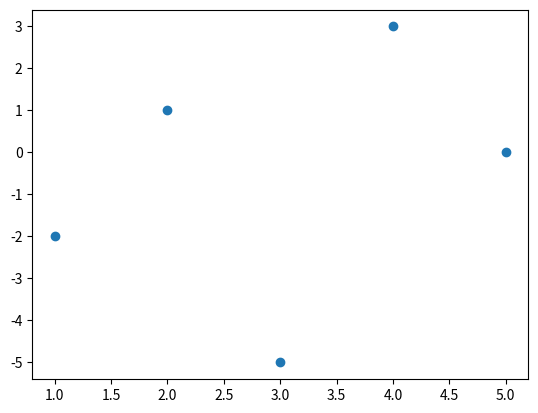
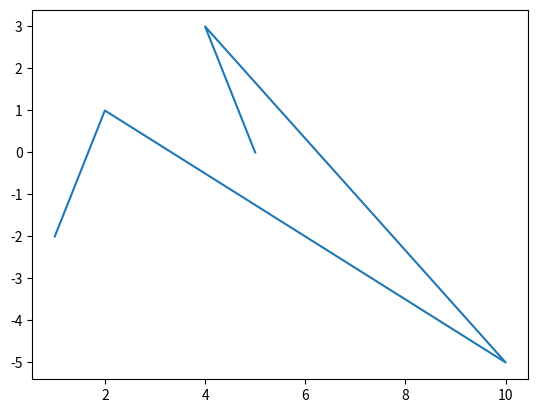
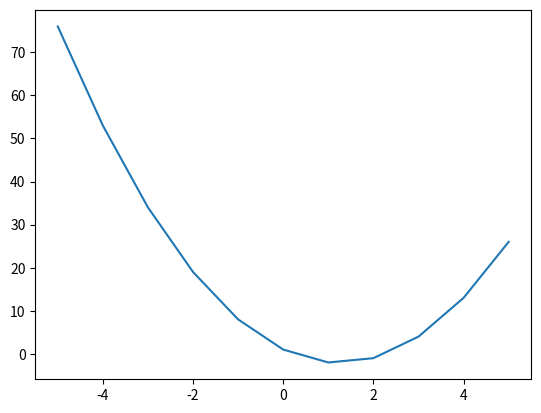
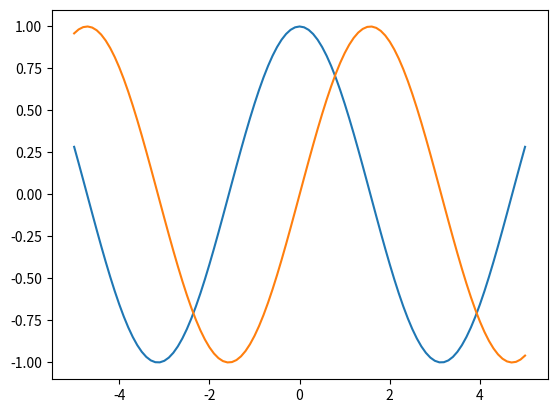
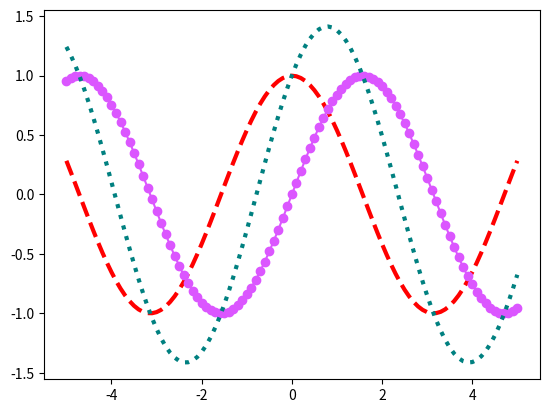
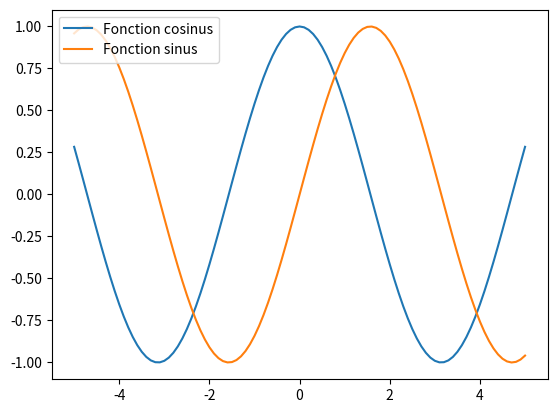
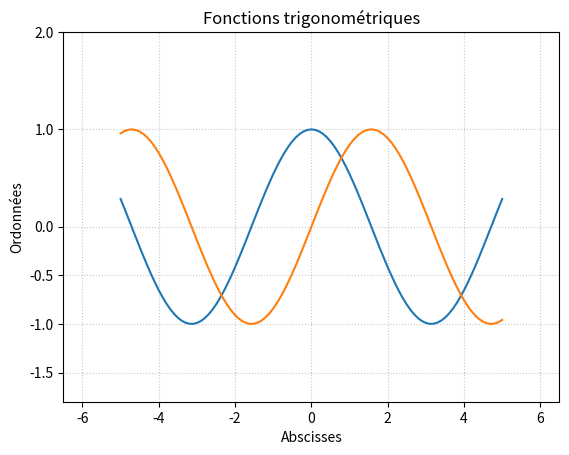
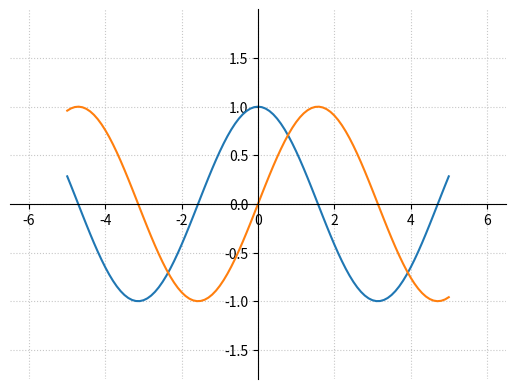
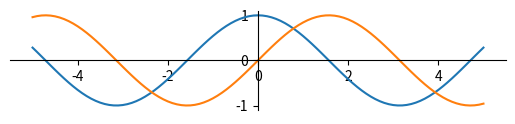
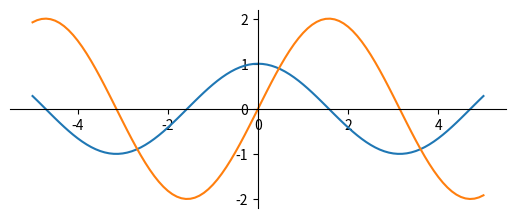
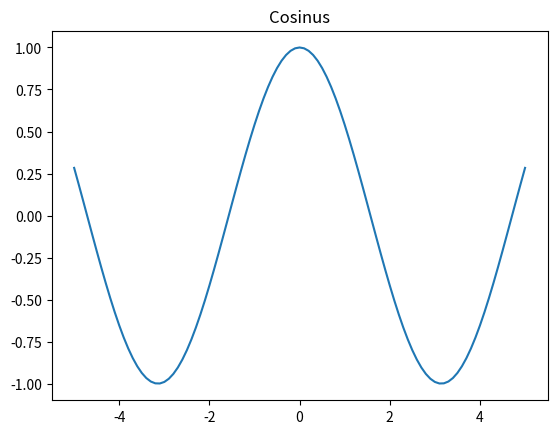
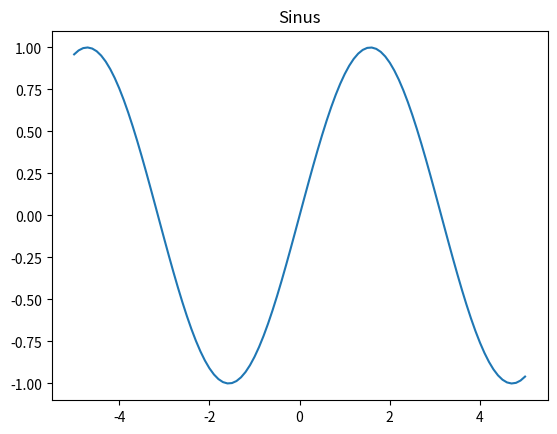
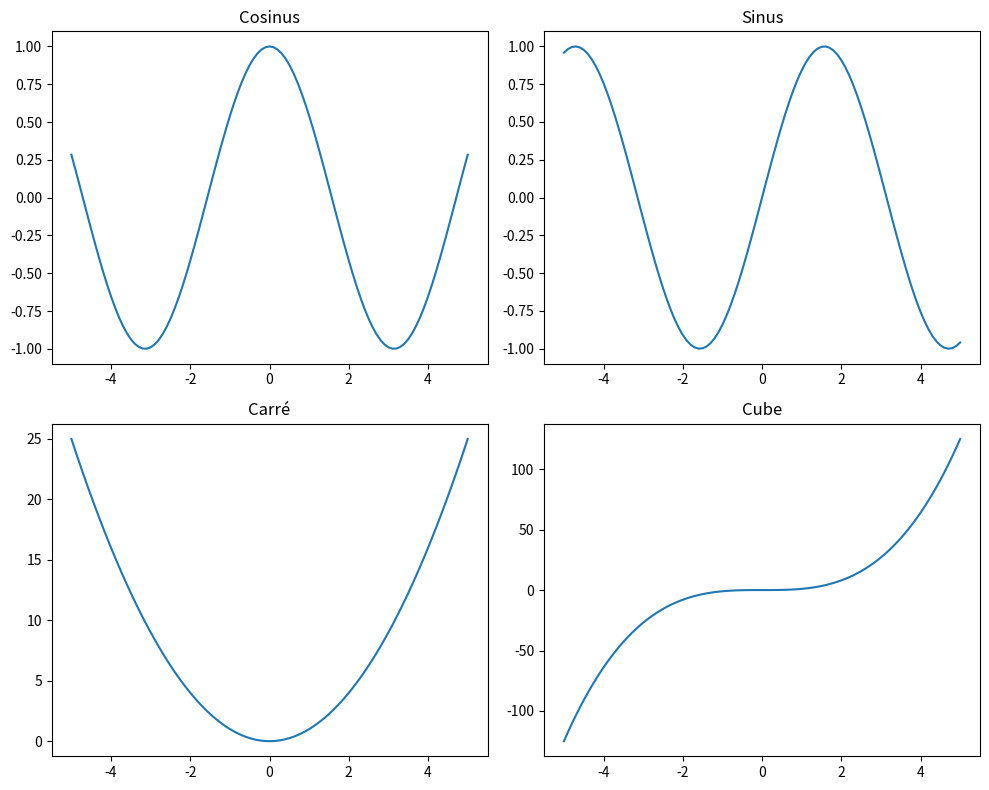
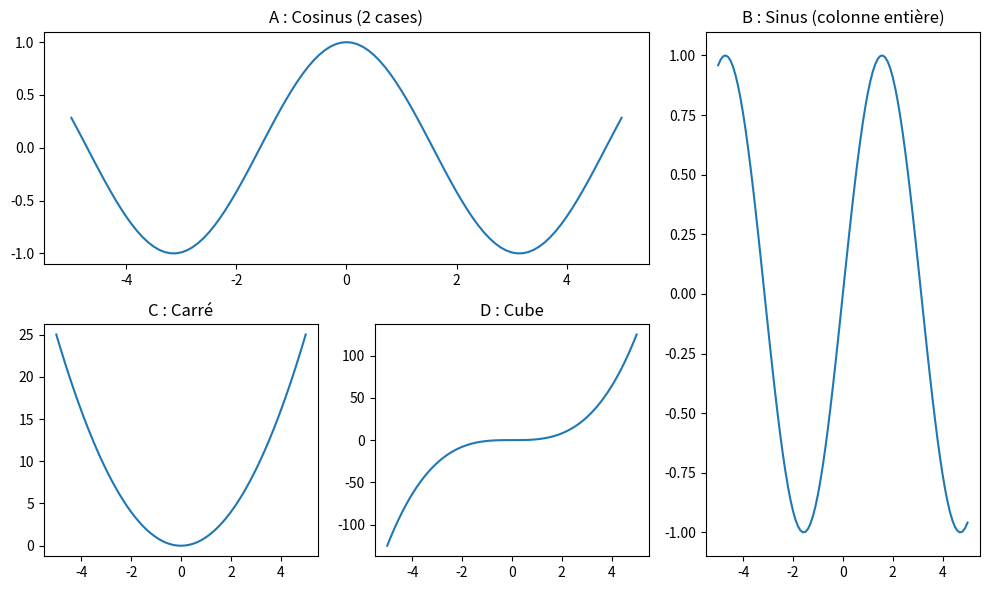
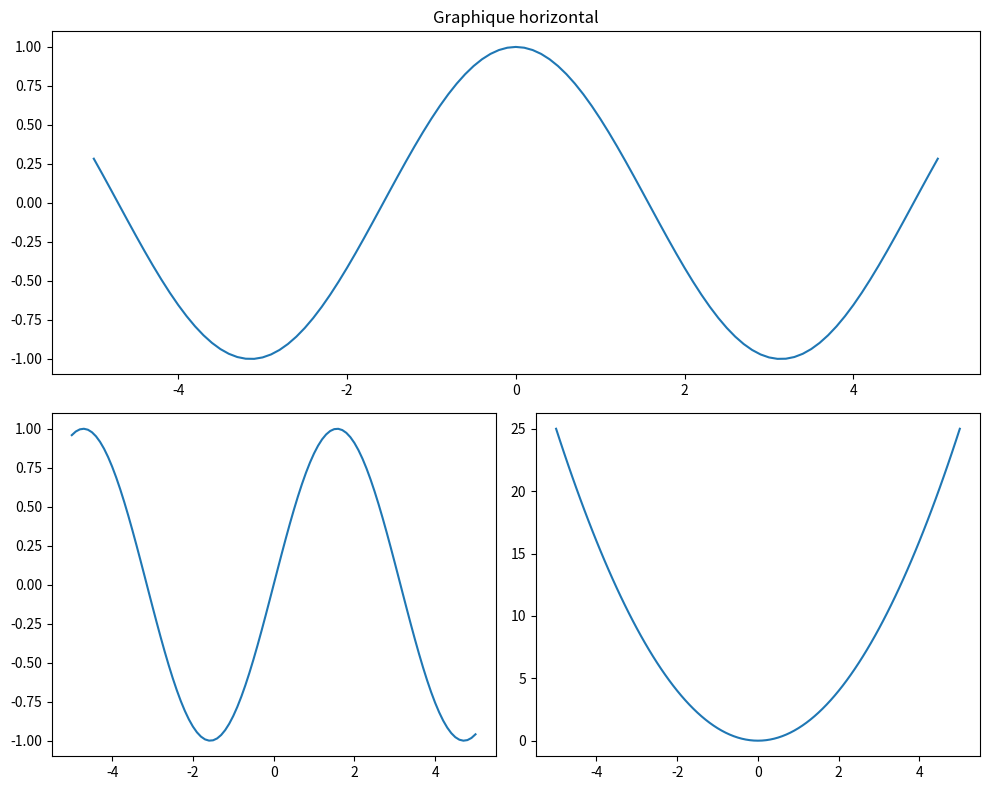
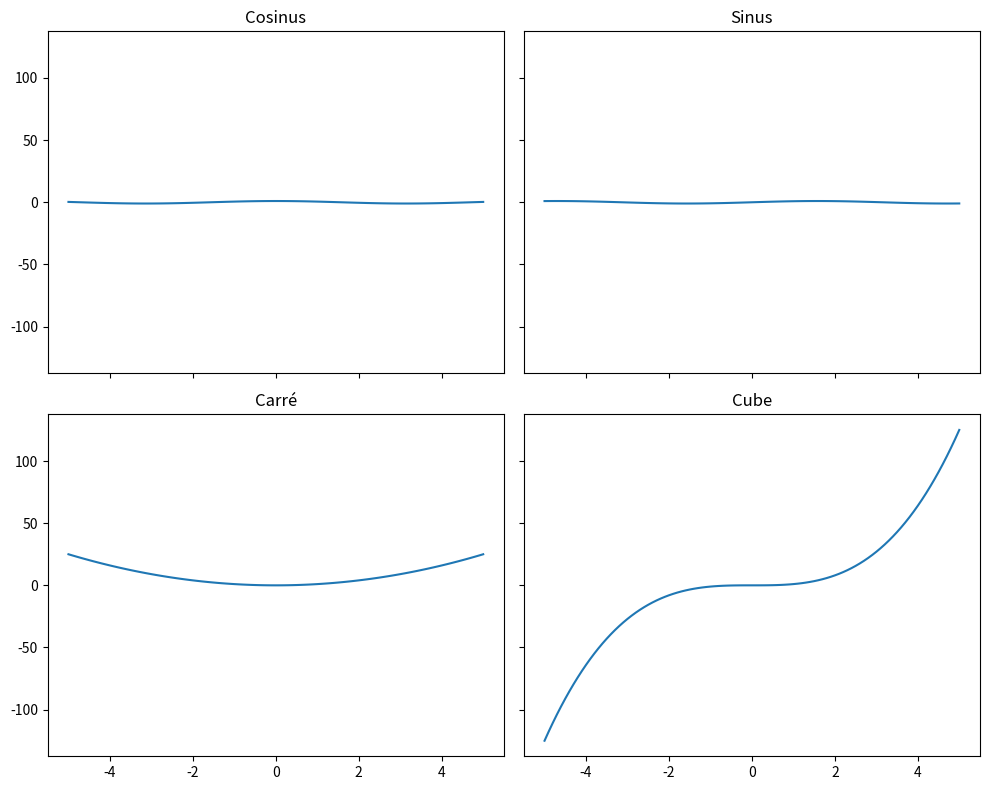

Recreate these plots in Python, in order.
import matplotlib.pyplot as plt

x = [1, 2,  3, 4, 5]
y = [-2, 1, -5, 3, 0]

plt.scatter(x, y)

plt.show() # affiche la figure

import matplotlib.pyplot as plt
x = [1, 2,  10, 4, 5]
y = [-2, 1, -5, 3, 0]

plt.plot(x, y)

plt.show() # affiche la figure

import matplotlib.pyplot as plt

def f(t):
    return 2*t**2-5*t+1

x = list(range(-5, 6))
y = [f(t) for t in x]

plt.plot(x, y)

plt.show() # affiche la figure

import matplotlib.pyplot as plt
import numpy as np

x = np.linspace(-5, 5, 101)
y1 = np.cos(x)
y2 = np.sin(x)

plt.plot(x, y1)
plt.plot(x, y2)

plt.show() # affiche la figure

import matplotlib.pyplot as plt
import numpy as np

x = np.linspace(-5, 5, 101)
y1 = np.cos(x)
y2 = np.sin(x)
y3 = np.cos(x) + np.sin(x)

plt.plot(x, y1, color="red", linewidth=3, linestyle="--")
plt.plot(x, y2, color="#DB56FF", marker = "o")
plt.plot(x, y3, color="teal", linewidth=3, linestyle=":")

plt.show() # affiche la figure

import matplotlib.pyplot as plt
import numpy as np

x = np.linspace(-5, 5, 101)
y1 = np.cos(x)
y2 = np.sin(x)

plt.plot(x, y1, label="Fonction cosinus")
plt.plot(x, y2, label="Fonction sinus")

# Légende placée en haut à gauche
plt.legend(loc="upper left")

plt.show() # affiche la figure

import matplotlib.pyplot as plt
import numpy as np

x = np.linspace(-5, 5, 101)
y1 = np.cos(x)
y2 = np.sin(x)

plt.plot(x, y1)
plt.plot(x, y2)

# Récupération des axes
ax = plt.gca()

# Limites des axes
ax.set_xlim(-6.5, 6.5) 
ax.set_ylim(-1.8, 2)

# Titrage des axes
ax.set_title("Fonctions trigonométriques") 
ax.set_xlabel("Abscisses") 
ax.set_ylabel("Ordonnées")

# Ajout d'une grille personnalisable
ax.grid( visible=True, linestyle=":", linewidth=0.8, alpha=0.7 )

# Graduations sous forme de listes ou de tableaux numpy de dimension 1
ax.set_xticks(np.arange(-6, 7, 2)) 
ax.set_yticks([-1.5, -1, -0.5, 0, 1, 2])

plt.show() # affiche la figure

import matplotlib.pyplot as plt
import numpy as np

x = np.linspace(-5, 5, 101)
y1 = np.cos(x)
y2 = np.sin(x)

plt.plot(x, y1)
plt.plot(x, y2)

# Récupération des axes
ax = plt.gca()

# Limites des axes
ax.set_xlim(-6.5, 6.5) 
ax.set_ylim(-1.8, 2)

# Ajout d'une grille personnalisable
ax.grid( visible=True, linestyle=":", linewidth=0.8, alpha=0.7 )

# Graduations sous forme de listes ou de tableaux numpy de dimension 1
ax.set_xticks(np.arange(-6, 7, 2)) 
ax.set_yticks(np.arange(-1.5, 2, 0.5))


# Axes centrés :
## 2 sont rendus invisibles
ax.spines["right"].set_visible(False) 
ax.spines["top"].set_visible(False)
## 2 sont centrés au niveau de l'origine
ax.spines["left"].set_position("zero") 
ax.spines["bottom"].set_position("zero")

plt.show() # affiche la figure

import matplotlib.pyplot as plt
import numpy as np

x = np.linspace(-5, 5, 101)
y1 = np.cos(x)
y2 = np.sin(x)

plt.plot(x, y1)
plt.plot(x, y2)

# Récupération des axes
ax = plt.gca()

# Axes centrés :
## 2 sont rendus invisibles
ax.spines["right"].set_visible(False) 
ax.spines["top"].set_visible(False)
## 2 sont centrés au niveau de l'origine
ax.spines["left"].set_position("zero") 
ax.spines["bottom"].set_position("zero")

# Repère orthonormé
ax.set_aspect("equal")

plt.show() # affiche la figure

import matplotlib.pyplot as plt
import numpy as np

x = np.linspace(-5, 5, 101)
y1 = np.cos(x)
y2 = 2* np.sin(x)

fig, ax = plt.subplots()

ax.plot(x, y1)
ax.plot(x, y2)

# Axes centrés :
## 2 sont rendus invisibles
ax.spines["right"].set_visible(False)
ax.spines["top"].set_visible(False)
## 2 sont centrés au niveau de l'origine
ax.spines["left"].set_position("zero")
ax.spines["bottom"].set_position("zero")

# Repère orthonormé
ax.set_aspect("equal")

plt.show() # affiche la figure

import matplotlib.pyplot as plt
import numpy as np

x = np.linspace(-5, 5, 101)

fig1, ax1 = plt.subplots()
ax1.plot(x, np.cos(x))
ax1.set_title("Cosinus")

plt.show()

fig2, ax2 = plt.subplots()
ax2.plot(x, np.sin(x))
ax2.set_title("Sinus")

plt.show()

import matplotlib.pyplot as plt
import numpy as np

x = np.linspace(-5, 5, 101)

fig, axes = plt.subplots(2, 2, figsize=(10, 8))  # 2 lignes, 2 colonnes

axes[0, 0].plot(x, np.cos(x))
axes[0, 0].set_title("Cosinus")

axes[0, 1].plot(x, np.sin(x))
axes[0, 1].set_title("Sinus")

axes[1, 0].plot(x, x**2)
axes[1, 0].set_title("Carré")

axes[1, 1].plot(x, x**3)
axes[1, 1].set_title("Cube")

fig.tight_layout()  # évite que titres/labels se chevauchent
plt.show()

import matplotlib.pyplot as plt
import numpy as np

x = np.linspace(-5, 5, 101)

fig, axes = plt.subplot_mosaic(
    """
    AAB
    CDB
    """,
    figsize=(10, 6)
)

axes["A"].plot(x, np.cos(x))
axes["A"].set_title("A : Cosinus (2 cases)")

axes["B"].plot(x, np.sin(x))
axes["B"].set_title("B : Sinus (colonne entière)")

axes["C"].plot(x, x**2)
axes["C"].set_title("C : Carré")

axes["D"].plot(x, x**3)
axes["D"].set_title("D : Cube")

fig.tight_layout()
plt.show()

fig = plt.figure(figsize=(10, 8))
grille = fig.add_gridspec(2, 2)

ax1 = fig.add_subplot(grille[0, :])    # toute la première ligne
ax2 = fig.add_subplot(grille[1, 0])    # deuxième ligne, colonne 0
ax3 = fig.add_subplot(grille[1, 1])    # deuxième ligne, colonne 1

ax1.plot(x, np.cos(x))
ax1.set_title("Graphique horizontal")

ax2.plot(x, np.sin(x))
ax3.plot(x, x**2)

fig.tight_layout()
plt.show()

import matplotlib.pyplot as plt
import numpy as np

x = np.linspace(-5, 5, 101)

fig, axes = plt.subplots(2, 2, sharex=True, sharey=True, figsize=(10, 8))  # 2 lignes, 2 colonnes

axes[0, 0].plot(x, np.cos(x))
axes[0, 0].set_title("Cosinus")

axes[0, 1].plot(x, np.sin(x))
axes[0, 1].set_title("Sinus")

axes[1, 0].plot(x, x**2)
axes[1, 0].set_title("Carré")

axes[1, 1].plot(x, x**3)
axes[1, 1].set_title("Cube")

fig.tight_layout()  # évite que titres/labels se chevauchent
plt.show()

import matplotlib.pyplot as plt

categories = ["Lundi", "Mardi", "Mercredi", "Jeudi"]
valeurs = [12, 19, 7, 15]
couleurs = ["skyblue", "salmon", "gold", "lightgreen"]

fig, ax = plt.subplots()

ax.bar(categories, valeurs, color=couleurs)
ax.set_title("Nombre de visiteurs par jour")

plt.show()

import matplotlib.pyplot as plt


categories = ["Lundi", "Mardi", "Mercredi", "Jeudi"]
valeurs = [12, 19, 7, 15]
couleurs = ["skyblue", "salmon", "gold", "lightgreen"]

fig, ax = plt.subplots()

ax.pie(valeurs, labels=categories, autopct="%1.1f%%",  colors=couleurs)
ax.set_title("Répartition des visiteurs par jour")

plt.show()

import matplotlib.pyplot as plt

notes = [8, 12, 15, 9, 11, 13, 14, 10, 16, 12, 13, 9, 17, 11, 10]

fig, ax = plt.subplots()

ax.hist(notes, bins=8, color="orange", edgecolor="black")
ax.set_xlabel("Note")
ax.set_ylabel("Effectif")
ax.set_title("Répartition des notes")

plt.show()

import matplotlib.pyplot as plt

notes = [8, 12, 15, 9, 11, 13, 14, 10, 16, 12, 13, 9, 17, 11, 10]

fig, ax = plt.subplots()

effectifs, bornes, barres  = ax.hist(notes, bins=8, edgecolor="black")

couleurs = ["red", "orange", "gold", "green", "teal", "blue", "purple", "pink"]

for barre, couleur in zip(barres , couleurs):
    barre.set_facecolor(couleur)

ax.set_title("Répartition des notes")

plt.show()

import matplotlib.pyplot as plt
import matplotlib.cm as cm

notes = [8, 12, 15, 9, 11, 13, 14, 10, 16, 12, 13, 9, 17, 11, 10]

fig, ax = plt.subplots()

effectifs, bornes, barres = ax.hist(notes, bins=8, edgecolor="black")

# Colore chaque barre selon sa hauteur (dégradé)
for effectif, barre in zip(effectifs, barres):
    barre.set_facecolor(cm.Oranges(effectif / max(effectifs)))

ax.set_title("Répartition des notes")

plt.show()

import matplotlib.pyplot as plt

serie1 = [12, 15, 14, 10, 18, 20, 13]
serie2 = [8, 9, 11, 7, 10, 12, 9]

fig, ax = plt.subplots()

ax.boxplot([serie1, serie2], labels =["Groupe 1", "Groupe 2"])
ax.set_title("Comparaison de deux séries")

plt.show()

import matplotlib.pyplot as plt
import numpy as np

matrice = np.random.rand(6, 6)  # matrice 6x6 de valeurs aléatoires entre 0 et 1

fig, ax = plt.subplots()

im = ax.imshow(matrice, cmap="viridis")
ax.set_title("Carte de chaleur")

fig.colorbar(im, ax=ax)  # ajoute l'échelle de couleurs à côté

plt.show()
